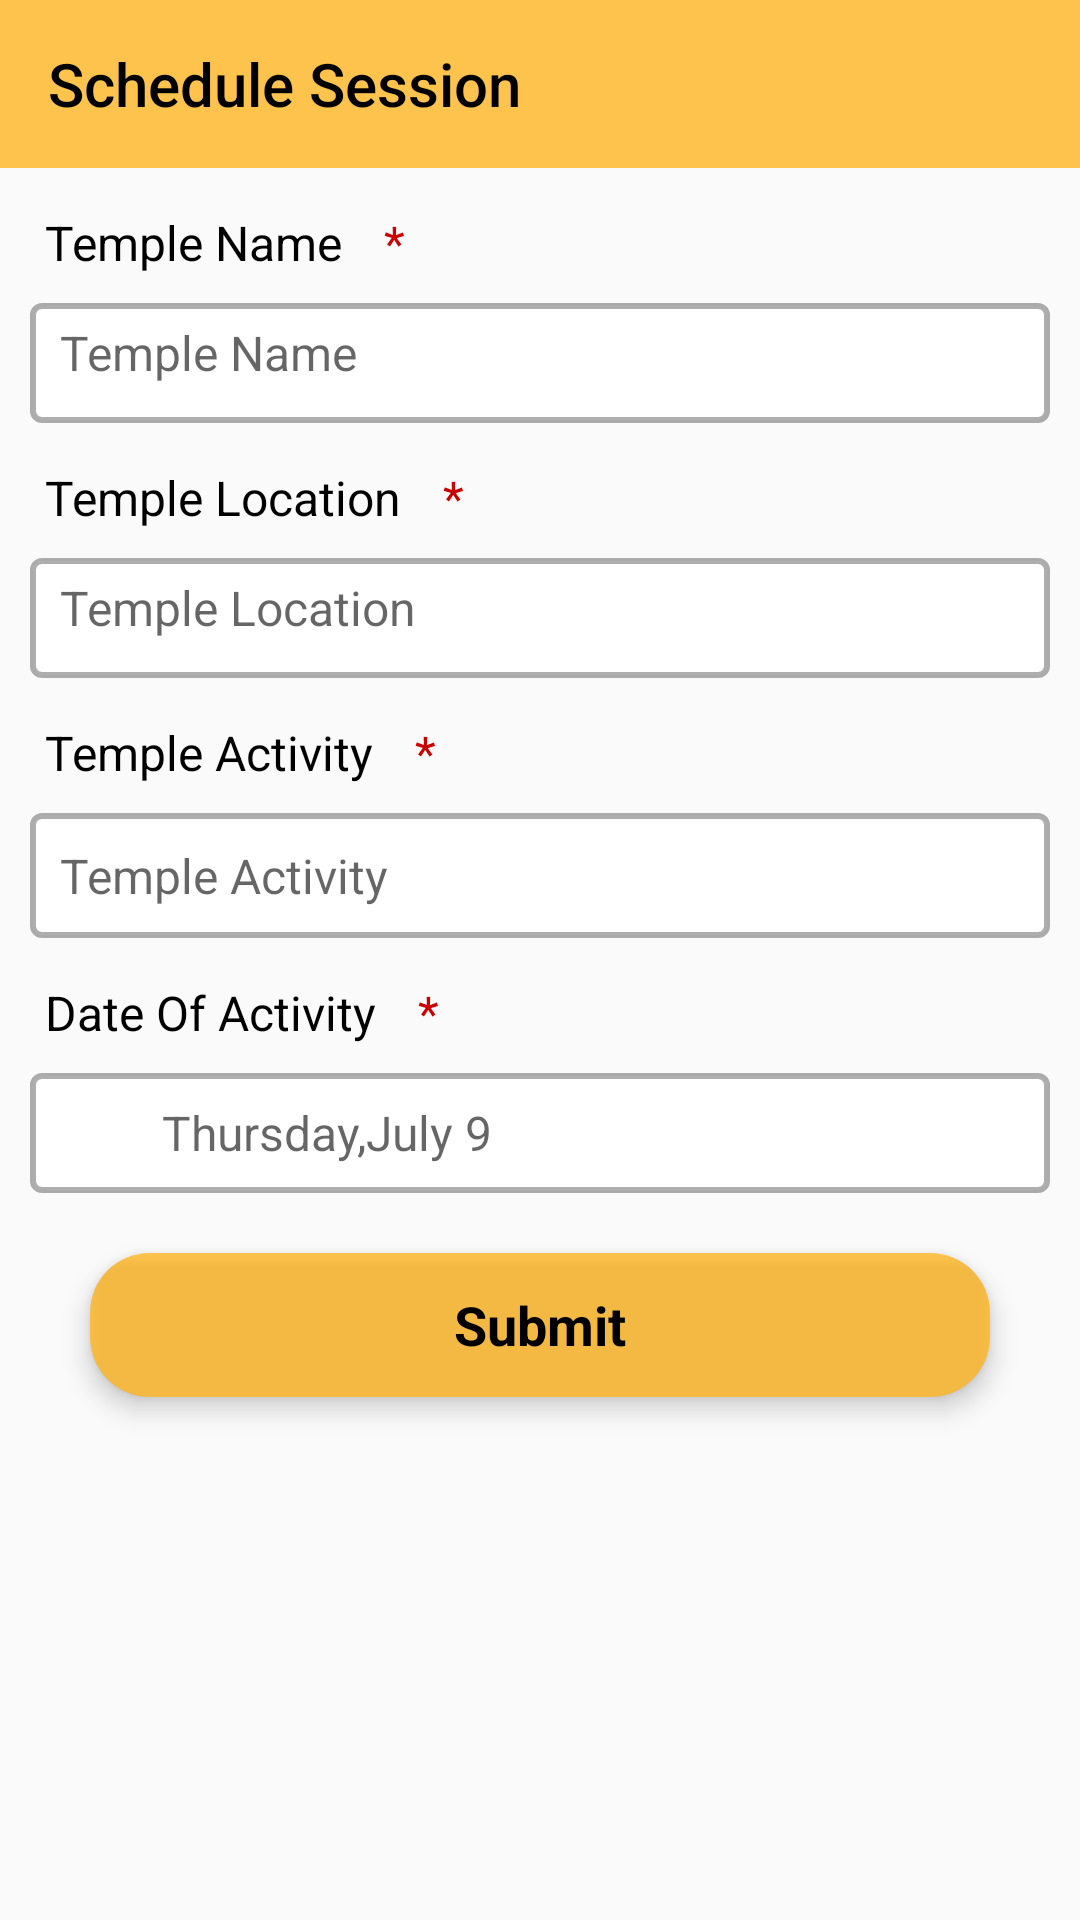

Produce the Android XML layout that renders to this screen, including the resource entries it uses.
<!-- AndroidManifest.xml: application theme AppTheme -->
<!-- res/layout/activity_temple.xml -->
<?xml version="1.0" encoding="utf-8"?>
<LinearLayout
    xmlns:android="http://schemas.android.com/apk/res/android"
    android:layout_width="match_parent"
    android:orientation="vertical"
    xmlns:app="http://schemas.android.com/apk/res-auto"
    android:layout_height="match_parent">


    <include
        layout="@layout/toolbar"/>

    <LinearLayout
        android:layout_width="match_parent"
        android:layout_height="match_parent"
        android:orientation="vertical"
        android:layout_marginLeft="10dp"
        android:layout_marginRight="10dp">

        <LinearLayout
        android:layout_width="match_parent"
        android:layout_height="30dp"
        android:layout_marginTop="10dp"
        android:orientation="horizontal">

        <TextView
            android:layout_width="wrap_content"
            android:layout_height="match_parent"
            android:layout_gravity="center_vertical"
            android:fontFamily="sans-serif"
            android:gravity="center_vertical"
            android:paddingLeft="5dp"
            android:text="Temple Name "
            android:textColor="@color/colorBlack"
            android:textSize="16sp" />

        <TextView
            android:layout_width="wrap_content"
            android:layout_height="match_parent"
            android:layout_gravity="center_vertical"
            android:fontFamily="sans-serif"
            android:gravity="center_vertical"
            android:paddingLeft="10dp"
            android:text="* "
            android:textColor="@android:color/holo_red_dark"
            android:textSize="16sp" />

    </LinearLayout>

    <EditText
        android:id="@+id/templeName"
        android:layout_width="match_parent"
        android:layout_height="40dp"
        android:background="@drawable/gray_border"
        android:digits="abcdefghijklmnopqrstuvwxyzABCDEFGHIJKLMNOPQRSTUVWXYZ123456789 _"
        android:hint="Temple Name"
        android:inputType="textEmailAddress"
        android:paddingLeft="10dp"
        android:paddingBottom="7dp"
        android:singleLine="true"
        android:layout_marginTop="@dimen/padding_5"
        android:textColor="@color/colorGrey"
        android:textSize="@dimen/text_16" />

    <LinearLayout
        android:layout_width="match_parent"
        android:layout_height="30dp"
        android:layout_marginTop="10dp"
        android:orientation="horizontal">

        <TextView
            android:layout_width="wrap_content"
            android:layout_height="match_parent"
            android:layout_gravity="center_vertical"
            android:fontFamily="sans-serif"
            android:gravity="center_vertical"
            android:paddingLeft="5dp"
            android:text="Temple Location "
            android:textColor="@color/colorBlack"
            android:textSize="16sp" />

        <TextView
            android:layout_width="wrap_content"
            android:layout_height="match_parent"
            android:layout_gravity="center_vertical"
            android:fontFamily="sans-serif"
            android:gravity="center_vertical"
            android:paddingLeft="10dp"
            android:text="* "
            android:textColor="@android:color/holo_red_dark"
            android:textSize="16sp" />

    </LinearLayout>

    <EditText
        android:id="@+id/templeLocation"
        android:layout_width="match_parent"
        android:layout_height="40dp"
        android:background="@drawable/gray_border"
        android:digits="abcdefghijklmnopqrstuvwxyzABCDEFGHIJKLMNOPQRSTUVWXYZ123456789 _"
        android:hint="Temple Location"
        android:inputType="textEmailAddress"
        android:paddingLeft="10dp"
        android:paddingBottom="7dp"
        android:layout_marginTop="@dimen/padding_5"
        android:singleLine="true"
        android:textColor="@color/colorGrey"
        android:textSize="@dimen/text_16" />


    <LinearLayout
        android:layout_width="match_parent"
        android:layout_height="30dp"
        android:layout_marginTop="10dp"
        android:orientation="horizontal">

        <TextView
            android:layout_width="wrap_content"
            android:layout_height="match_parent"
            android:layout_gravity="center_vertical"
            android:fontFamily="sans-serif"
            android:gravity="center_vertical"
            android:paddingLeft="5dp"
            android:text="Temple Activity "
            android:textColor="@color/colorBlack"
            android:textSize="16sp" />

        <TextView
            android:layout_width="wrap_content"
            android:layout_height="match_parent"
            android:layout_gravity="center_vertical"
            android:fontFamily="sans-serif"
            android:gravity="center_vertical"
            android:paddingLeft="10dp"
            android:text="* "
            android:textColor="@android:color/holo_red_dark"
            android:textSize="16sp" />

    </LinearLayout>

    <EditText
        android:id="@+id/templeActivity"
        android:layout_width="match_parent"
        android:layout_height="wrap_content"
        android:padding="@dimen/padding_10"
        android:background="@drawable/gray_border"
        android:digits="abcdefghijklmnopqrstuvwxyzABCDEFGHIJKLMNOPQRSTUVWXYZ123456789 _"
        android:hint="Temple Activity"
        android:inputType="textEmailAddress"
        android:paddingLeft="10dp"
        android:paddingBottom="7dp"
        android:layout_marginTop="@dimen/padding_5"
        android:singleLine="true"
        android:textColor="@color/colorGrey"
        android:textSize="@dimen/text_16" />

    <LinearLayout
        android:layout_width="match_parent"
        android:layout_height="30dp"
        android:layout_marginTop="10dp"
        android:orientation="horizontal">

        <TextView
            android:layout_width="wrap_content"
            android:layout_height="match_parent"
            android:layout_gravity="center_vertical"
            android:fontFamily="sans-serif"
            android:gravity="center_vertical"
            android:paddingLeft="5dp"
            android:text="Date Of Activity "
            android:textColor="@color/colorBlack"
            android:textSize="16sp" />

        <TextView
            android:layout_width="wrap_content"
            android:layout_height="match_parent"
            android:layout_gravity="center_vertical"
            android:fontFamily="sans-serif"
            android:gravity="center_vertical"
            android:paddingLeft="10dp"
            android:text="* "
            android:textColor="@android:color/holo_red_dark"
            android:textSize="16sp" />

    </LinearLayout>

    <LinearLayout
        android:id="@+id/setDateBtn"
        android:layout_width="match_parent"
        android:layout_height="40dp"
        android:layout_marginTop="@dimen/padding_5"
        android:background="@drawable/gray_border"
        android:orientation="horizontal">

        <ImageView
            android:layout_width="34dp"
            android:layout_height="match_parent"
            android:layout_gravity="center_vertical"
            android:layout_marginLeft="5dp"
            android:src="@drawable/ic_baseline_event_note_24"
            app:tint="@color/colorBlack" />

        <TextView
            android:id="@+id/dateText"
            style="?android:labelTextSize"
            android:layout_width="202dp"
            android:layout_height="match_parent"
            android:layout_gravity="center_vertical"
            android:layout_marginLeft="5dp"
            android:gravity="center_vertical"
            android:hint="Thursday,July 9"
            android:textColor="@color/colorBlack"
            android:textSize="@dimen/text_16" />


    </LinearLayout>

    <androidx.cardview.widget.CardView
        android:layout_width="match_parent"
        android:layout_height="wrap_content"
        android:layout_centerVertical="true"
        android:layout_margin="20dp"
        android:background="#000000"
        android:elevation="4dp"
        app:cardCornerRadius="20dp"
        app:cardElevation="5dp">


        <TextView
            android:id="@+id/submitTempleBtn"
            android:layout_width="match_parent"
            android:layout_height="wrap_content"
            app:theme="@style/buttonTheme2"
            android:text="@string/submit"
            />

    </androidx.cardview.widget.CardView>

</LinearLayout>

</LinearLayout>
<!-- res/layout/toolbar.xml (included above) -->
<androidx.appcompat.widget.Toolbar
    xmlns:android="http://schemas.android.com/apk/res/android"
    xmlns:app="http://schemas.android.com/apk/res-auto"
    android:id="@+id/toolbar"
    android:layout_width="match_parent"
    android:layout_height="?attr/actionBarSize"
    android:background="?attr/colorPrimary"
    app:layout_scrollFlags="scroll|enterAlways"
    app:titleTextColor="@color/colorBlack"
    app:title="Schedule Session "
    android:textAlignment="center"
    app:theme="@style/AppTheme.PopupOverlay">

</androidx.appcompat.widget.Toolbar>
<!-- resources referenced by this layout -->
<resources>
  <color name="colorBlack">#000000</color>
  <color name="colorGrey">#B0000000</color>
  <dimen name="padding_10">10dp</dimen>
  <dimen name="padding_5">5dp</dimen>
  <dimen name="text_16">16sp</dimen>
  <!-- drawable gray_border (drawable) -->
  <?xml version="1.0" encoding="utf-8"?>
  <shape xmlns:android="http://schemas.android.com/apk/res/android"
      android:shape="rectangle">
  
      <corners
          android:topLeftRadius="3dp"
          android:topRightRadius="3dp"
          android:bottomLeftRadius="3dp"
          android:bottomRightRadius="3dp"/>
  
      <stroke
          android:width="2dp"
          android:color="#51000000"/>
  
          <solid
              android:color="#fff"/>
  
  </shape>
  <string name="submit">Submit</string>
  <style name="AppTheme.PopupOverlay" parent="ThemeOverlay.AppCompat">
          <item name="android:windowNoTitle">true</item>
          <item name="windowActionBar">false</item>
          <item name="android:textSize">16sp</item>
          <item name="colorControlNormal">@color/colorBlack</item>
          
          
          
  
      </style>
  <style name="buttonTheme2" parent="Widget.AppCompat.Button">
          <item name="android:textColor">@color/colorBlack</item>
          <item name="android:textSize">@dimen/text_18</item>
          <item name="android:textStyle">bold</item>
          <item name="android:textAlignment">center</item>
          <item name="android:background">@color/colorPrimary</item>
          <item name="android:padding">@dimen/padding_10</item>
      </style>
  <style name="AppTheme" parent="Theme.AppCompat.Light.NoActionBar">
          
          <item name="colorPrimary">@color/colorPrimary</item>
          <item name="colorPrimaryDark">@color/colorPrimaryDark</item>
          <item name="colorAccent">@color/colorAccent</item>
      </style>
  <dimen name="text_18">18sp</dimen>
  <color name="colorPrimary">#B0FFAB00</color>--&gt;
  <color name="colorPrimaryDark">#FFAB00</color>
  <color name="colorAccent">#753391</color>
</resources>
